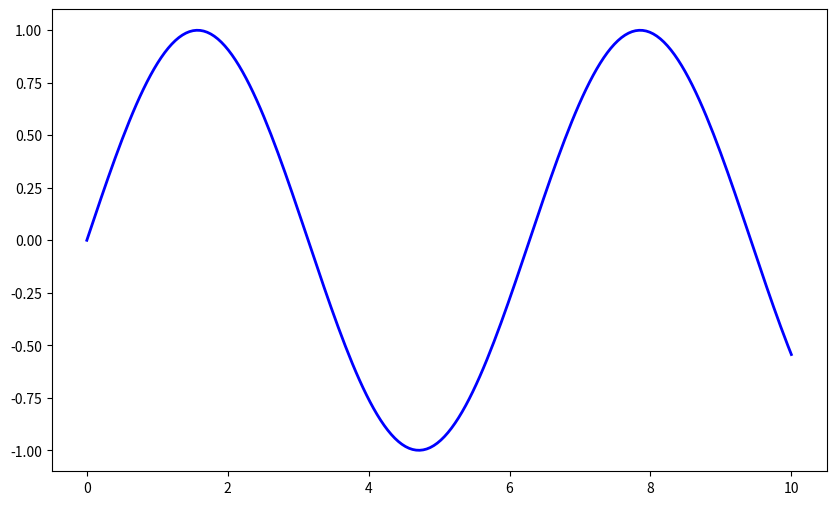
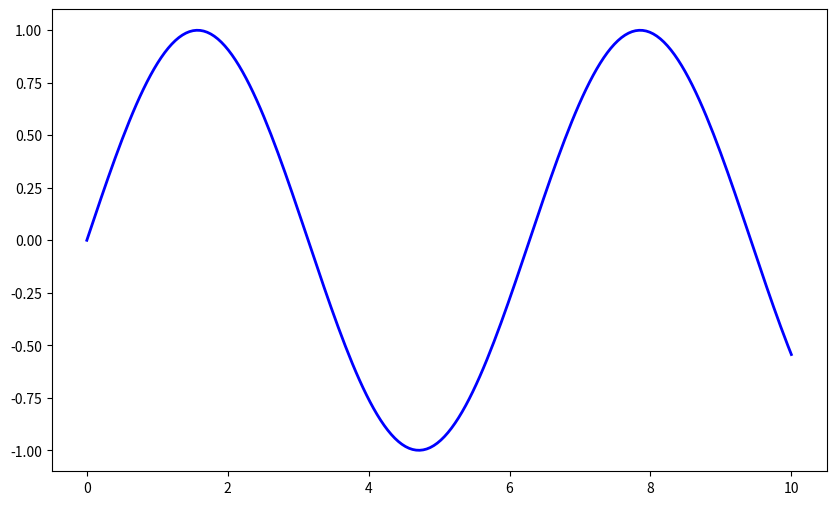
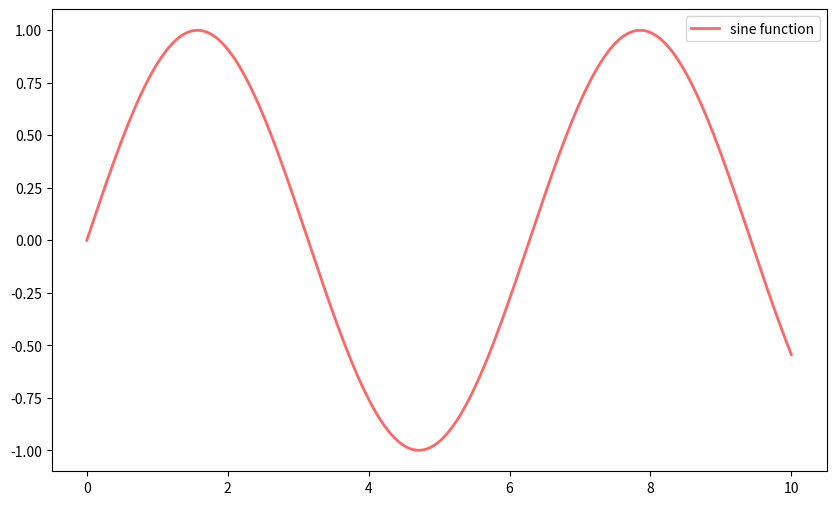
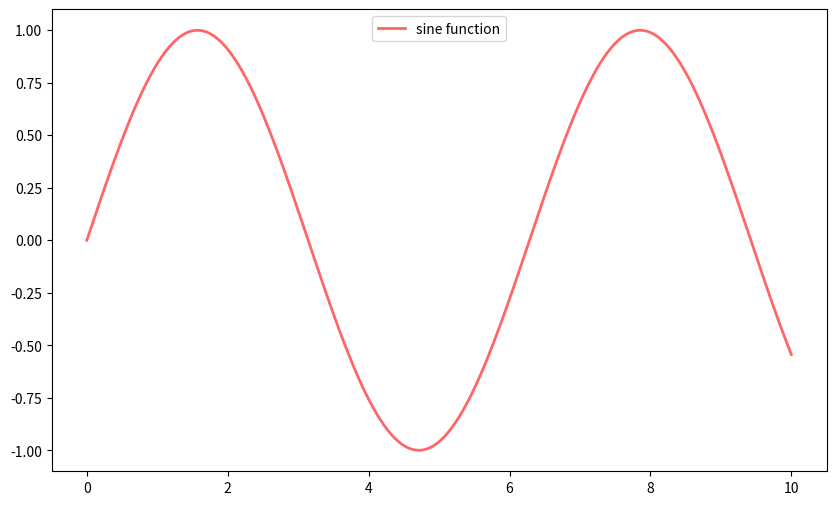
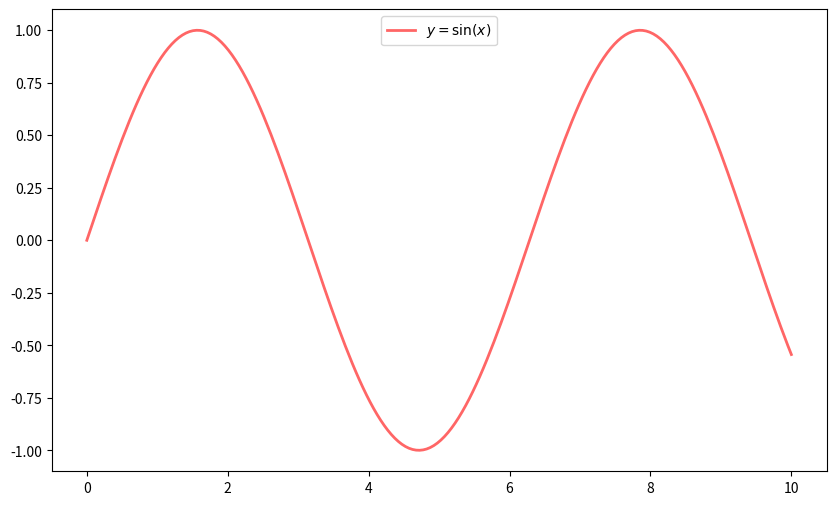
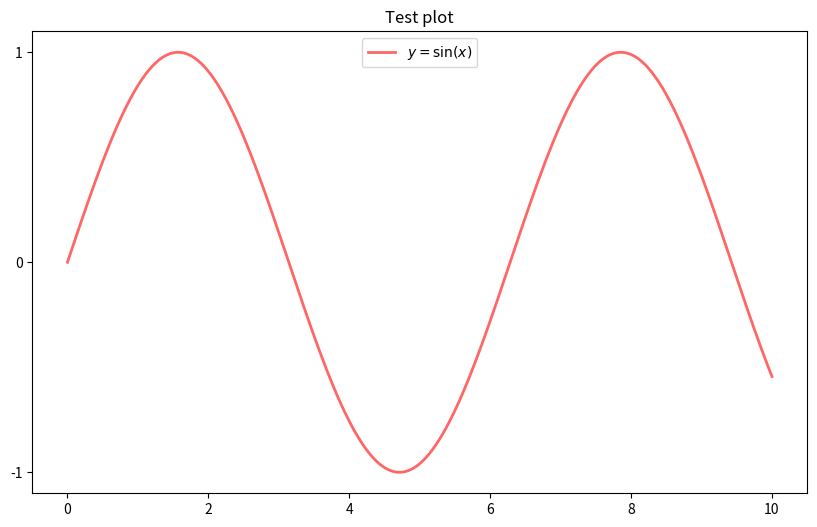
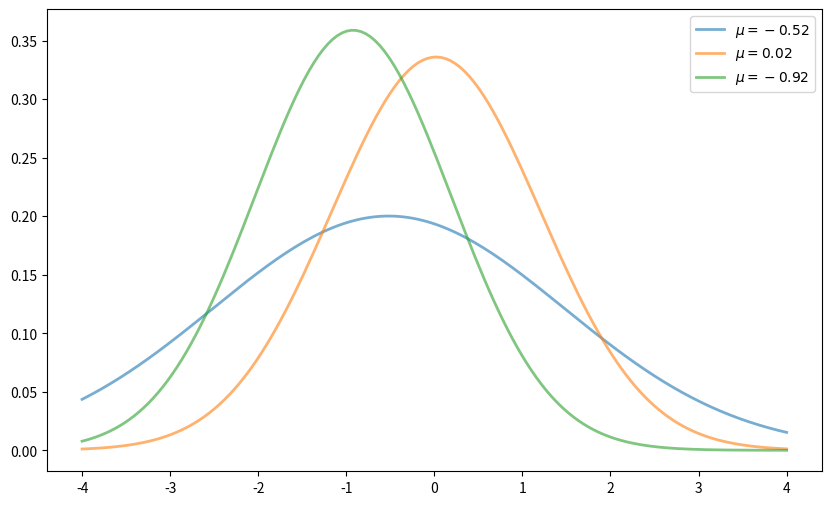
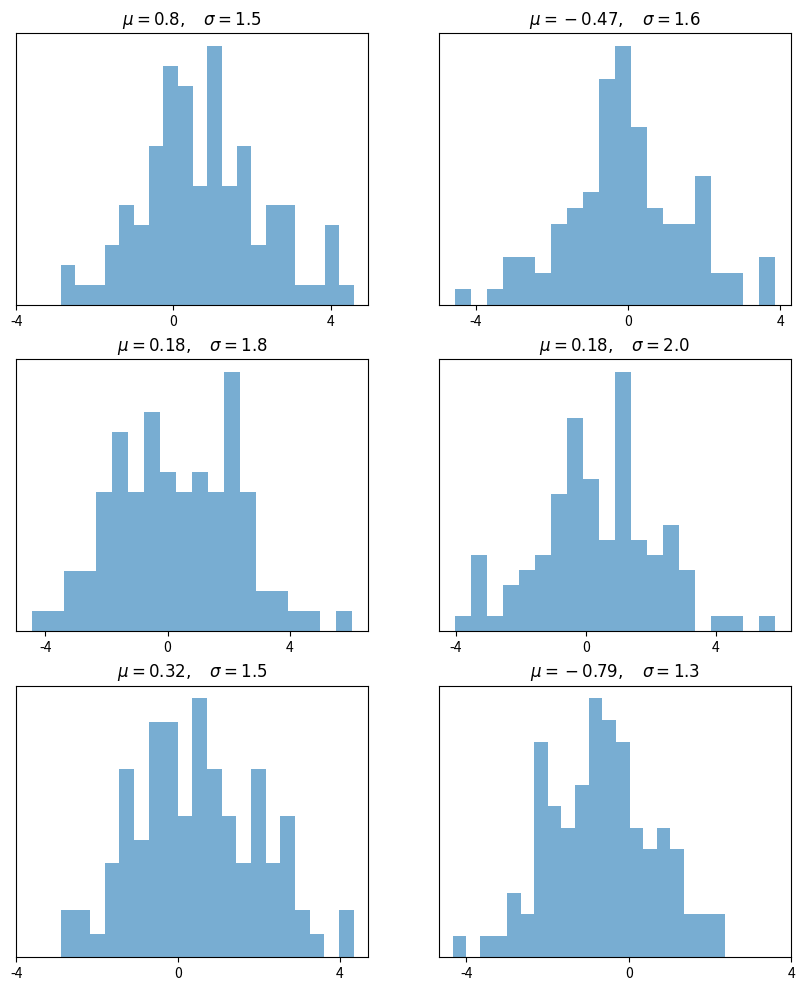
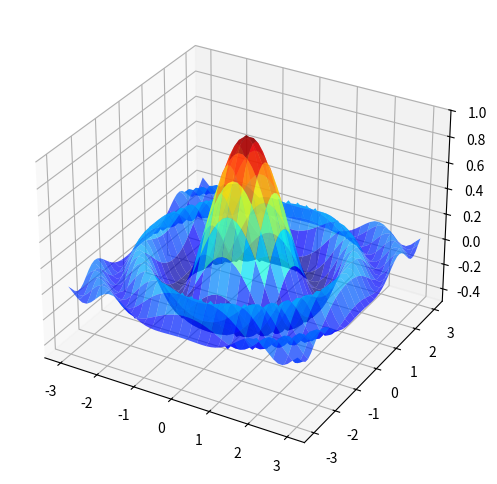
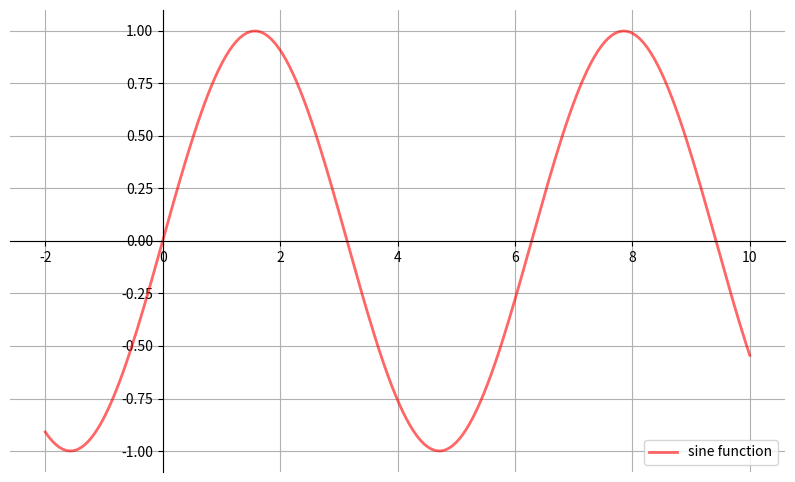
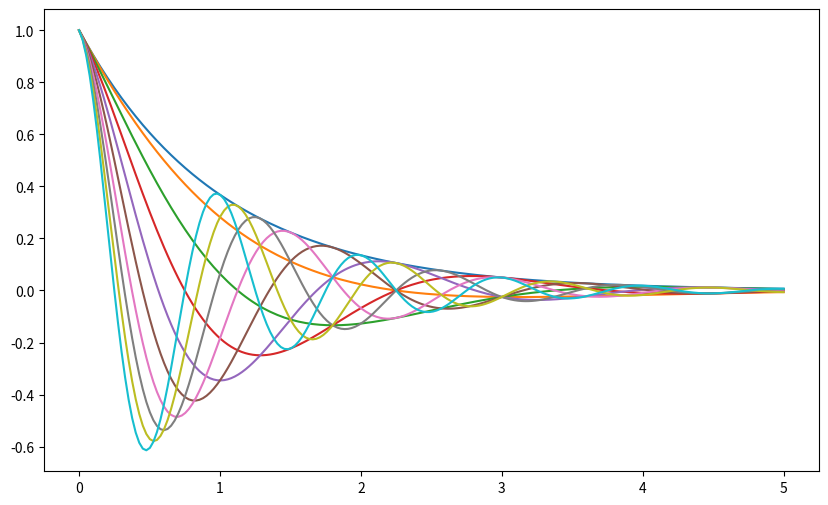

Recreate these plots in Python, in order.
%matplotlib inline
import matplotlib.pyplot as plt
plt.rcParams["figure.figsize"] = (10, 6) #set default figure size
import numpy as np

x = np.linspace(0, 10, 200)
y = np.sin(x)

plt.plot(x, y, 'b-', linewidth=2)
plt.show()

fig, ax = plt.subplots()
ax.plot(x, y, 'b-', linewidth=2)
plt.show()

fig, ax = plt.subplots()
ax.plot(x, y, 'r-', linewidth=2, label='sine function', alpha=0.6)
ax.legend()
plt.show()

fig, ax = plt.subplots()
ax.plot(x, y, 'r-', linewidth=2, label='sine function', alpha=0.6)
ax.legend(loc='upper center')
plt.show()

fig, ax = plt.subplots()
ax.plot(x, y, 'r-', linewidth=2, label='$y=\sin(x)$', alpha=0.6)
ax.legend(loc='upper center')
plt.show()

fig, ax = plt.subplots()
ax.plot(x, y, 'r-', linewidth=2, label='$y=\sin(x)$', alpha=0.6)
ax.legend(loc='upper center')
ax.set_yticks([-1, 0, 1])
ax.set_title('Test plot')
plt.show()

from scipy.stats import norm
from random import uniform

fig, ax = plt.subplots()
x = np.linspace(-4, 4, 150)
for i in range(3):
    m, s = uniform(-1, 1), uniform(1, 2)
    y = norm.pdf(x, loc=m, scale=s)
    current_label = f'$\mu = {m:.2}$'
    ax.plot(x, y, linewidth=2, alpha=0.6, label=current_label)
ax.legend()
plt.show()

num_rows, num_cols = 3, 2
fig, axes = plt.subplots(num_rows, num_cols, figsize=(10, 12))
for i in range(num_rows):
    for j in range(num_cols):
        m, s = uniform(-1, 1), uniform(1, 2)
        x = norm.rvs(loc=m, scale=s, size=100)
        axes[i, j].hist(x, alpha=0.6, bins=20)
        t = f'$\mu = {m:.2}, \quad \sigma = {s:.2}$'
        axes[i, j].set(title=t, xticks=[-4, 0, 4], yticks=[])
plt.show()

from mpl_toolkits.mplot3d.axes3d import Axes3D
from matplotlib import cm


def f(x, y):
    return np.cos(x**2 + y**2) / (1 + x**2 + y**2)

xgrid = np.linspace(-3, 3, 50)
ygrid = xgrid
x, y = np.meshgrid(xgrid, ygrid)

fig = plt.figure(figsize=(10, 6))
ax = fig.add_subplot(111, projection='3d')
ax.plot_surface(x,
                y,
                f(x, y),
                rstride=2, cstride=2,
                cmap=cm.jet,
                alpha=0.7,
                linewidth=0.25)
ax.set_zlim(-0.5, 1.0)
plt.show()

def subplots():
    "Custom subplots with axes through the origin"
    fig, ax = plt.subplots()

    # Set the axes through the origin
    for spine in ['left', 'bottom']:
        ax.spines[spine].set_position('zero')
    for spine in ['right', 'top']:
        ax.spines[spine].set_color('none')

    ax.grid()
    return fig, ax


fig, ax = subplots()  # Call the local version, not plt.subplots()
x = np.linspace(-2, 10, 200)
y = np.sin(x)
ax.plot(x, y, 'r-', linewidth=2, label='sine function', alpha=0.6)
ax.legend(loc='lower right')
plt.show()

def f(x, θ):
    return np.cos(np.pi * θ * x ) * np.exp(- x)

θ_vals = np.linspace(0, 2, 10)
x = np.linspace(0, 5, 200)
fig, ax = plt.subplots()

for θ in θ_vals:
    ax.plot(x, f(x, θ))

plt.show()